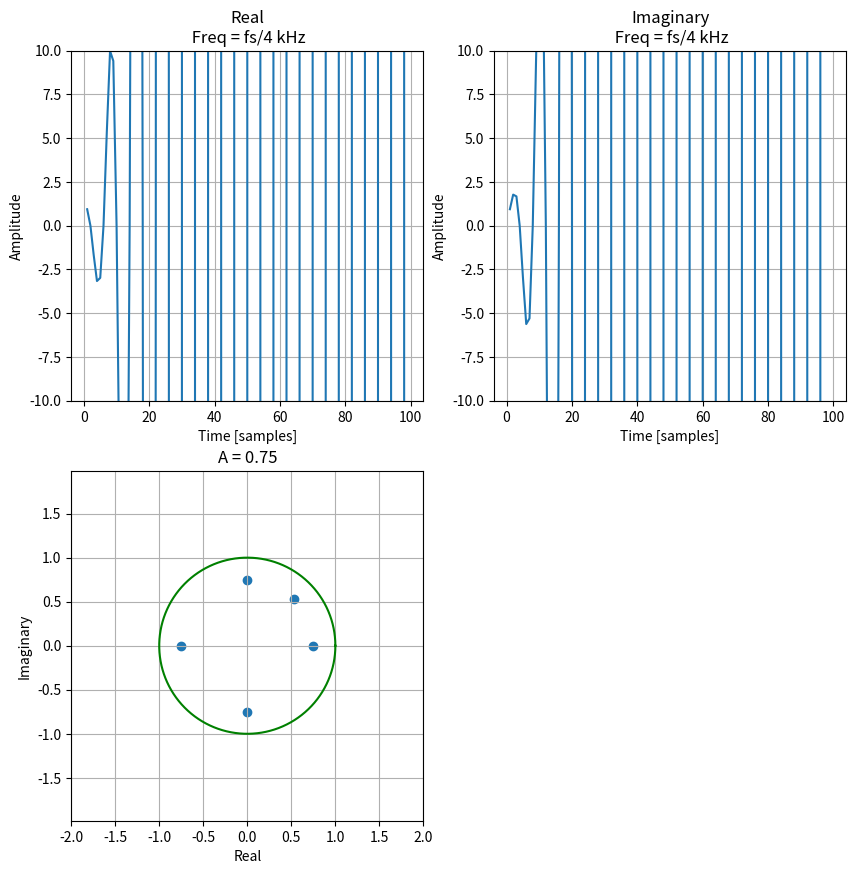
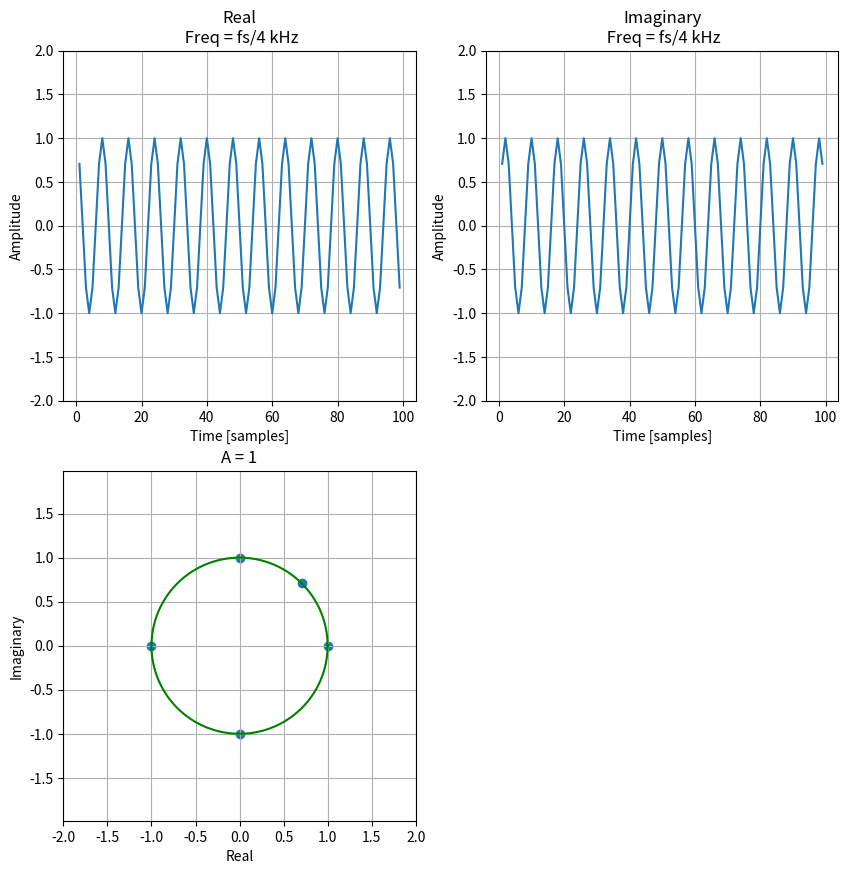
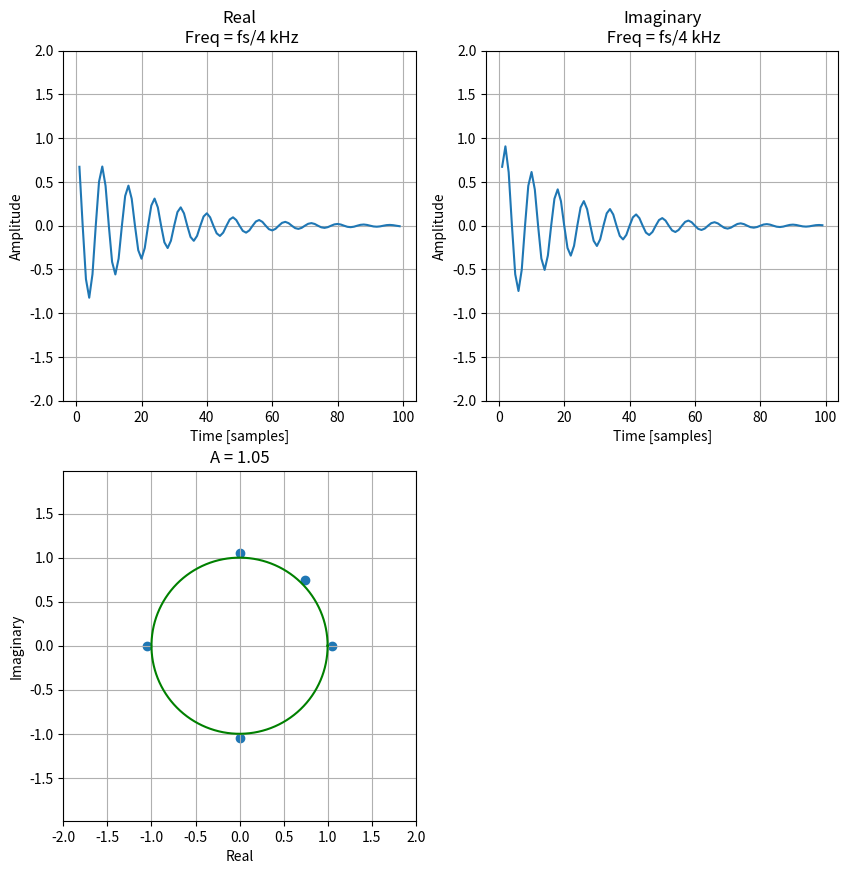
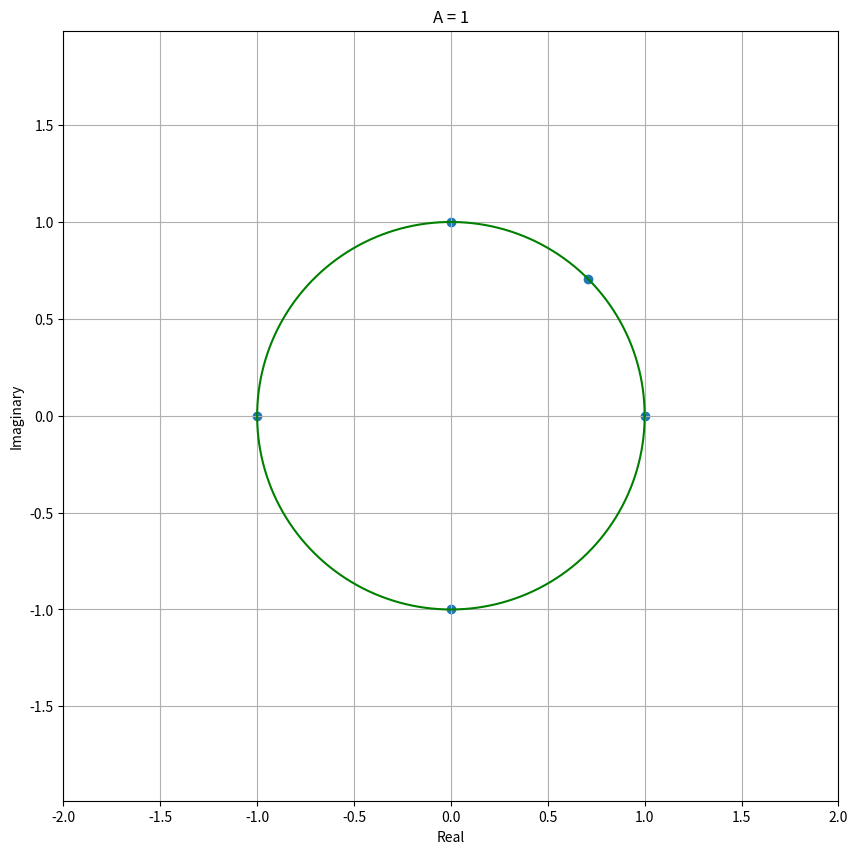

These figures' Python source, in order:
import numpy as np

'''
This script is only meant to show what happens when you map a complex value z
[redacted]

'''

# basic parameters
sampleFrequency = 48000
nyquist = sampleFrequency/2
# I wish to display these points
f = [nyquist/4, nyquist/2, nyquist, 3*sampleFrequency/4, sampleFrequency]

# create an empty list to hold various values of omega
omega = []
for i in f:
    omega.append(2 * np.pi * (i/sampleFrequency))
# n samples time
timeSamples = np.linspace(0,sampleFrequency,sampleFrequency+1)
# I want to investigate these values of A
gainFactor = [0.75,1,1.05]

# Let us use cosine + sine form to create complex numbers.
# make the unit circle
zunitcicle = 1*(np.cos(np.linspace(0,2*np.pi,sampleFrequency)) + 1j*np.sin(np.linspace(0,2*np.pi,sampleFrequency)))
#this is for the first set of graphs
zAT0 = gainFactor[0]*(np.cos(omega) + 1j*np.sin(omega))
fxR0 = pow(gainFactor[0],-1*timeSamples)*(np.cos(omega[0]*timeSamples))
fxI0 = pow(gainFactor[0],-1*timeSamples)*(np.sin(omega[0]*timeSamples))

#this is for the second set of graphs
zAT1 = gainFactor[1]*(np.cos(omega) + 1j*np.sin(omega))
fxR1 = pow(gainFactor[1],-1*timeSamples)*(np.cos(omega[0]*timeSamples))
fxI1 = pow(gainFactor[1],-1*timeSamples)*(np.sin(omega[0]*timeSamples))

#this is for the third set of graphs
zAT2 = gainFactor[2]*(np.cos(omega) + 1j*np.sin(omega))
fxR2 = pow(gainFactor[2],-1*timeSamples)*(np.cos(omega[0]*timeSamples))
fxI2 = pow(gainFactor[2],-1*timeSamples)*(np.sin(omega[0]*timeSamples))

#~~~~~~~~~~~~~~~~~~~~~~~~~~~~~~~~~~~~~~~~~~~~~~~~~~~~~~~~~~~~~~~~~~~~~~~~~~~~~~~~

import matplotlib.pyplot as plt
plt.figure(figsize=(10,10))
plt.subplot(2,2,1)
plt.plot(timeSamples[1:100],fxR0[1:100])
plt.title("Real\n Freq = fs/4 kHz")
plt.xlabel("Time [samples]")
plt.ylabel("Amplitude")
plt.ylim(-10,10)
plt.grid()
plt.subplot(2,2,2)
plt.plot(timeSamples[1:100],fxI0[1:100])
plt.title("Imaginary\n Freq = fs/4 kHz")
plt.xlabel("Time [samples]")
plt.ylabel("Amplitude")
plt.ylim(-10,10)
plt.grid()
plt.subplot(2,2,3)
plt.title('A = {}'.format(gainFactor[0]))
plt.scatter(zAT0.real,zAT0.imag)
plt.plot(zunitcicle.real,zunitcicle.imag,'g')
plt.xlabel("Real")
plt.ylabel("Imaginary")
plt.axis('equal')
plt.axis([-2, 2, -2, 2])
plt.grid()
plt.savefig('ZPlotUnstable.png',
    bbox_inches="tight")

plt.figure(figsize=(10,10))
plt.subplot(2,2,1)
plt.plot(timeSamples[1:100],fxR1[1:100])
plt.title("Real\n Freq = fs/4 kHz")
plt.xlabel("Time [samples]")
plt.ylabel("Amplitude")
plt.ylim(-2,2)
plt.grid()
plt.subplot(2,2,2)
plt.plot(timeSamples[1:100],fxI1[1:100])
plt.title("Imaginary\n Freq = fs/4 kHz")
plt.xlabel("Time [samples]")
plt.ylabel("Amplitude")
plt.ylim(-2,2)
plt.grid()
plt.subplot(2,2,3)
plt.title('A = {}'.format(gainFactor[1]))
plt.scatter(zAT1.real,zAT1.imag)
plt.plot(zunitcicle.real,zunitcicle.imag,'g')
plt.xlabel("Real")
plt.ylabel("Imaginary")
plt.axis('equal')
plt.axis([-2, 2, -2, 2])
plt.grid()
plt.savefig('ZPlotSteady.png',
    bbox_inches="tight")

plt.figure(figsize=(10,10))
plt.subplot(2,2,1)
plt.plot(timeSamples[1:100],fxR2[1:100])
plt.title("Real\n Freq = fs/4 kHz")
plt.xlabel("Time [samples]")
plt.ylabel("Amplitude")
plt.ylim(-2,2)
plt.grid()
plt.subplot(2,2,2)
plt.plot(timeSamples[1:100],fxI2[1:100])
plt.title("Imaginary\n Freq = fs/4 kHz")
plt.xlabel("Time [samples]")
plt.ylabel("Amplitude")
plt.ylim(-2,2)
plt.grid()
plt.subplot(2,2,3)
plt.title('A = {}'.format(gainFactor[2]))
plt.scatter(zAT2.real,zAT2.imag)
plt.plot(zunitcicle.real,zunitcicle.imag,'g')
plt.xlabel("Real")
plt.ylabel("Imaginary")
plt.axis('equal')
plt.axis([-2, 2, -2, 2])
plt.grid()
plt.savefig('ZPlotStable.png',
    bbox_inches="tight")

#~~~~~~~~~~~~~~~~~~~~~~~~~~~~~~~~~~~~~~~~~~~~~~~~~~~~~~~~~~~~~~~~~~~~~~~~~~~~~~~~
plt.figure(figsize=(10,10))
plt.title('A = {}'.format(gainFactor[1]))
plt.scatter(zAT1.real,zAT1.imag)
plt.plot(zunitcicle.real,zunitcicle.imag,'g')
plt.xlabel("Real")
plt.ylabel("Imaginary")
plt.axis('equal')
plt.axis([-2, 2, -2, 2])
plt.grid()
plt.savefig('ZPlotStableCircle.png',
    bbox_inches="tight")

#~~~~~~~~~~~~~~~~~~~~~~~~~~~~~~~~~~~~~~~~~~~~~~~~~~~~~~~~~~~~~~~~~~~~~~~~~~~~~~~~
